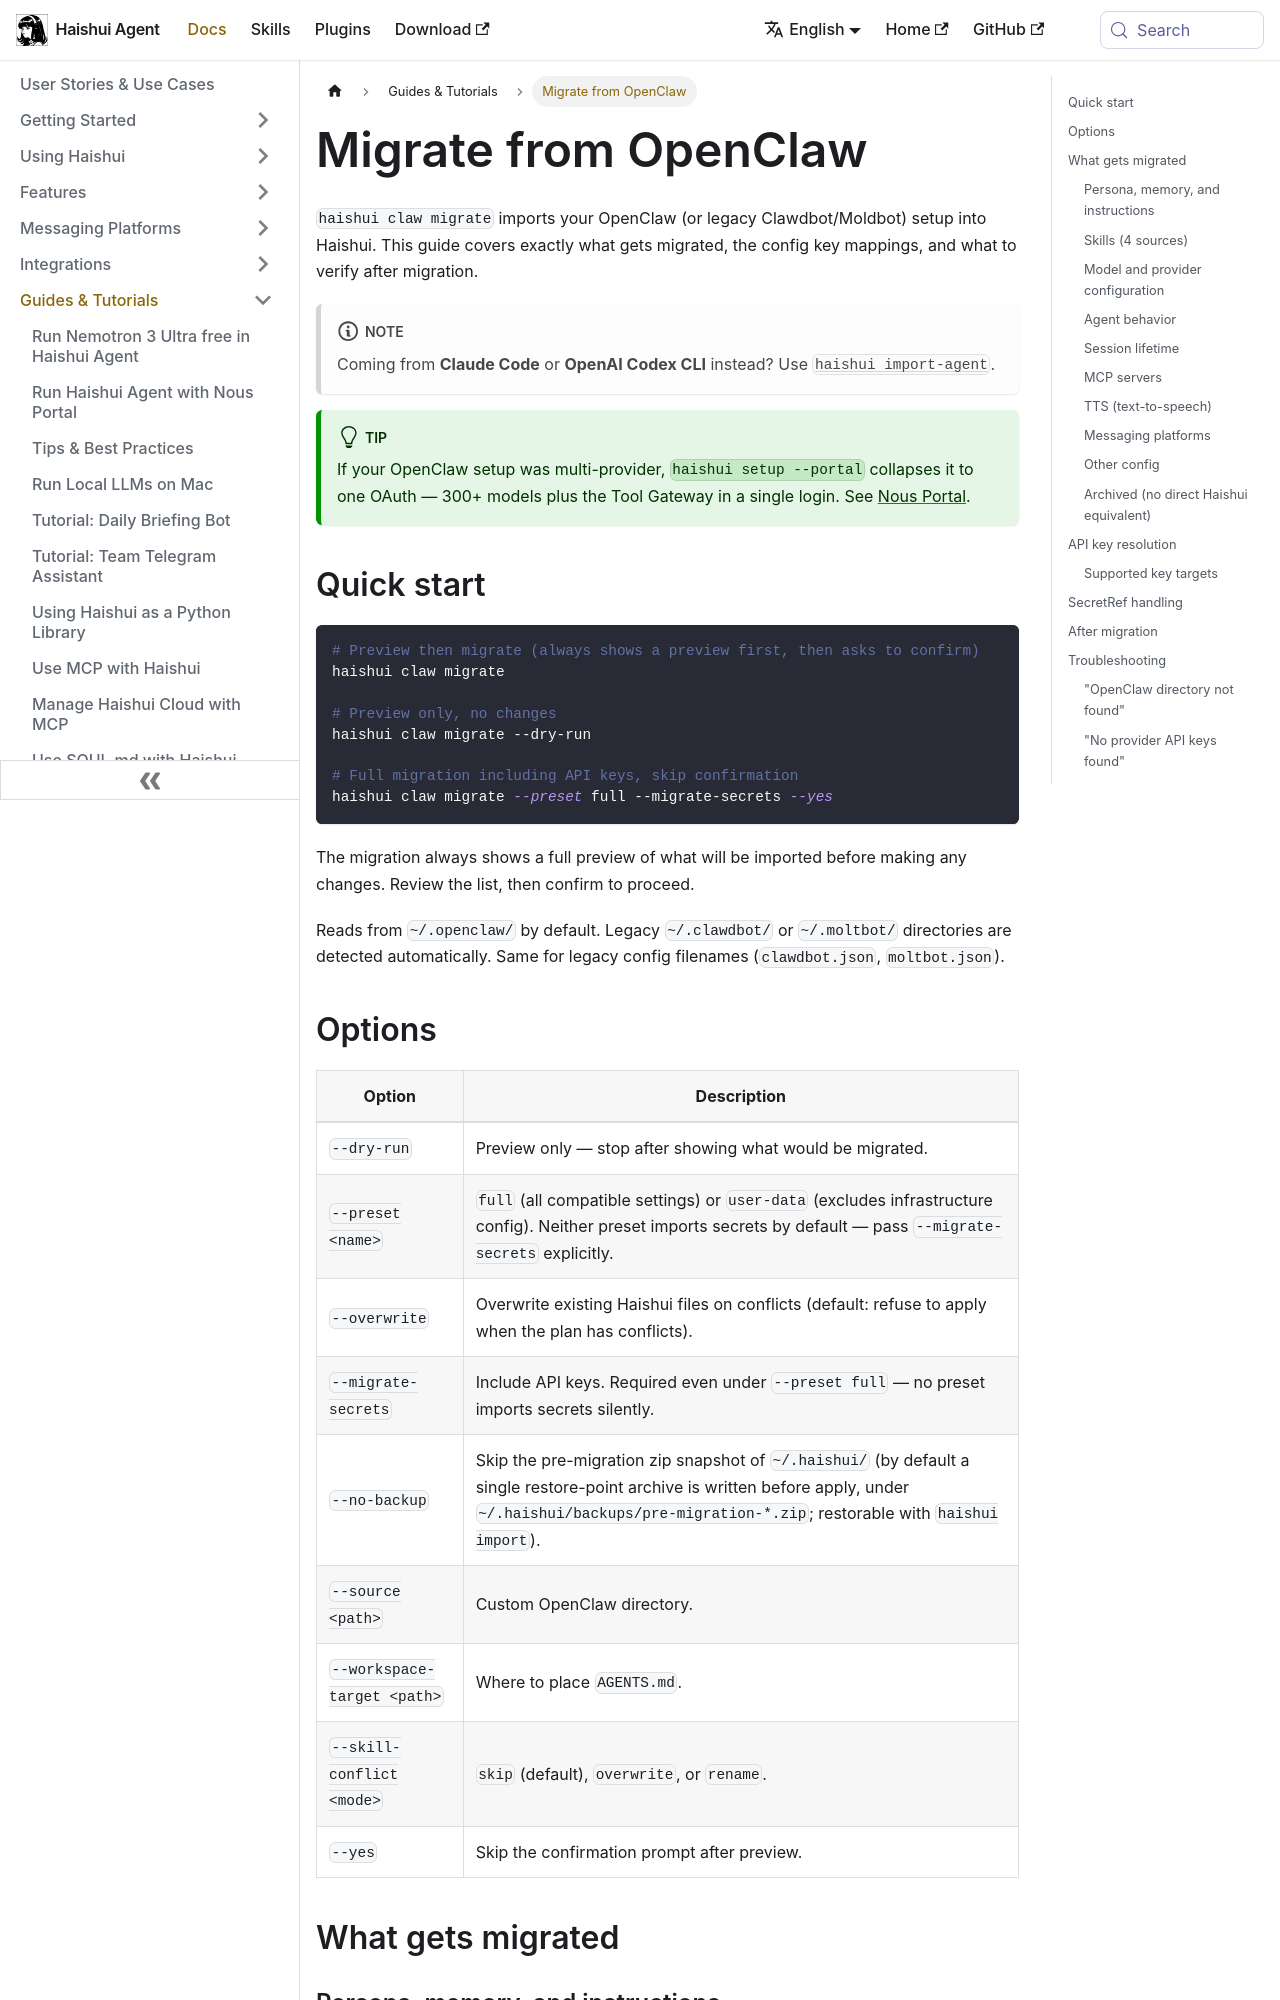

repository: aiqinghaiwork163/haishui-agent · page: docs/guides/migrate-from-openclaw/index.html · generator: docusaurus

---
sidebar_position: 10
title: "Migrate from OpenClaw"
description: "Complete guide to migrating your OpenClaw / Clawdbot setup to Haishui Agent — what gets migrated, how config maps, and what to check after."
---

# Migrate from OpenClaw

`haishui claw migrate` imports your OpenClaw (or legacy Clawdbot/Moldbot) setup into Haishui. This guide covers exactly what gets migrated, the config key mappings, and what to verify after migration.

:::note
Coming from **Claude Code** or **OpenAI Codex CLI** instead? Use [`haishui import-agent`](../user-guide/import-from-other-agents.md).
:::

:::tip
If your OpenClaw setup was multi-provider, `haishui setup --portal` collapses it to one OAuth — 300+ models plus the Tool Gateway in a single login. See [Nous Portal](../integrations/nous-portal.md).
:::

## Quick start

```bash
# Preview then migrate (always shows a preview first, then asks to confirm)
haishui claw migrate

# Preview only, no changes
haishui claw migrate --dry-run

# Full migration including API keys, skip confirmation
haishui claw migrate --preset full --migrate-secrets --yes
```

The migration always shows a full preview of what will be imported before making any changes. Review the list, then confirm to proceed.

Reads from `~/.openclaw/` by default. Legacy `~/.clawdbot/` or `~/.moltbot/` directories are detected automatically. Same for legacy config filenames (`clawdbot.json`, `moltbot.json`).
